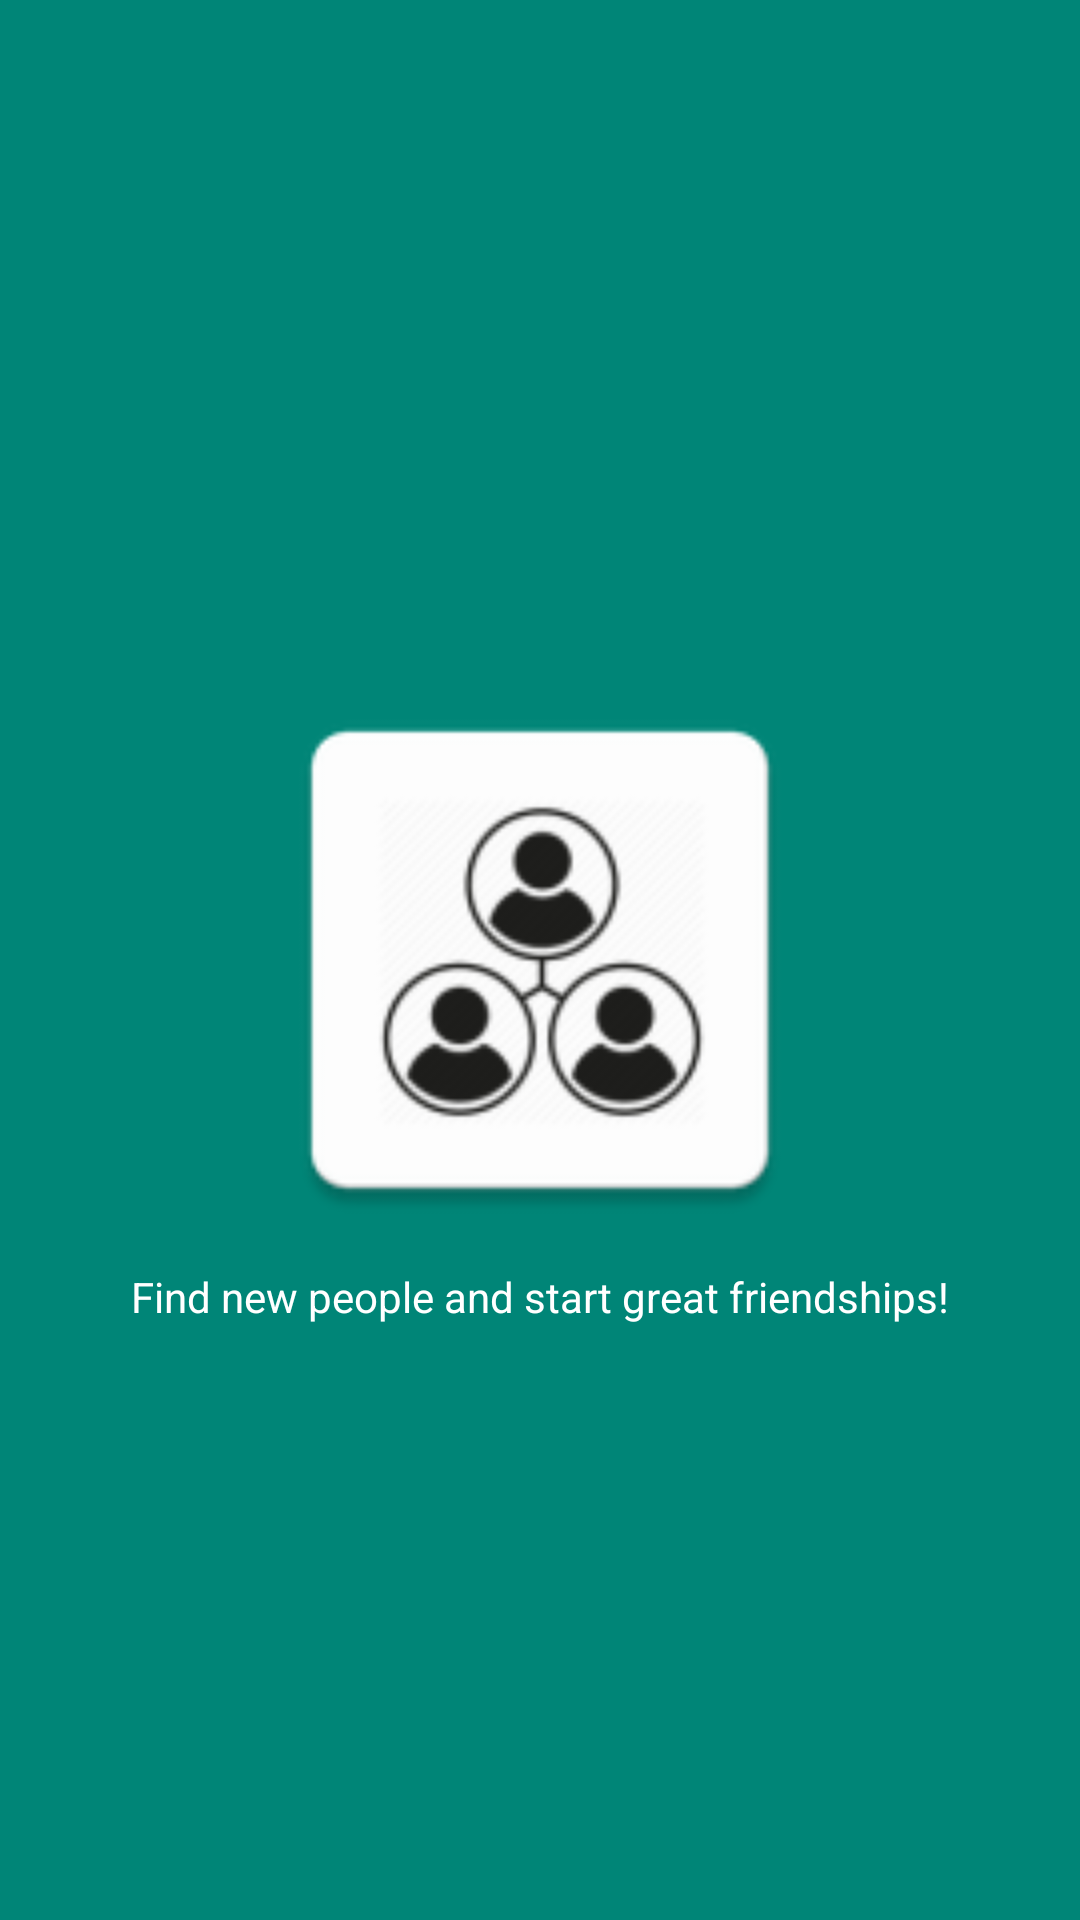

Android layout source for this screen:
<!-- AndroidManifest.xml: application theme AppTheme -->
<!-- res/layout/activity_splash.xml -->
<?xml version="1.0" encoding="utf-8"?>
<androidx.constraintlayout.widget.ConstraintLayout xmlns:android="http://schemas.android.com/apk/res/android"
    xmlns:app="http://schemas.android.com/apk/res-auto"
    android:layout_width="match_parent"
    android:layout_height="match_parent"
    android:background="@color/colorPrimary">

    <ImageView
        android:id="@+id/iv_icon"
        android:layout_width="192dp"
        android:layout_height="192dp"
        app:layout_constraintBottom_toBottomOf="parent"
        app:layout_constraintLeft_toLeftOf="parent"
        app:layout_constraintRight_toRightOf="parent"
        app:layout_constraintTop_toTopOf="parent"
        android:src="@mipmap/ic_launcher"/>
    <TextView
        android:layout_width="wrap_content"
        android:layout_height="wrap_content"
        android:text="Find new people and start great friendships!"
        android:textColor="@color/white"
        app:layout_constraintBottom_toBottomOf="parent"
        app:layout_constraintLeft_toLeftOf="parent"
        app:layout_constraintRight_toRightOf="parent"
        app:layout_constraintTop_toTopOf="@id/iv_icon" />

</androidx.constraintlayout.widget.ConstraintLayout>
<!-- resources referenced by this layout -->
<resources>
  <color name="colorPrimary">#008577</color>
  <color name="white">#FFFFFF</color>
  <!-- mipmap ic_launcher: png bitmap (mipmap-hdpi, 2903 bytes) -->
  <style name="AppTheme" parent="Theme.AppCompat.Light.DarkActionBar">
          <item name="windowActionBar">false</item>
          <item name="windowNoTitle">true</item>
  
          <item name="colorPrimary">@color/colorPrimary</item>
          <item name="colorPrimaryDark">@color/colorPrimaryDark</item>
          <item name="colorAccent">@color/colorAccent</item>
  
          <item name="autoCompleteTextViewStyle">@style/myAutoCompleteTextViewStyle</item>
          <item name="textAppearanceSearchResultTitle">@style/mySearchResult</item>
      </style>
  <color name="colorPrimaryDark">#00574B</color>
  <color name="colorAccent">#E65100</color>
  <style name="myAutoCompleteTextViewStyle" parent="Widget.AppCompat.Light.AutoCompleteTextView">
          <item name="android:popupBackground">#EEE</item>
          <item name="android:colorFocusedHighlight">#000000</item>
      </style>
  <style name="mySearchResult" parent="TextAppearance.AppCompat.SearchResult.Title">
          <item name="android:textColor">#FFF</item>
      </style>
</resources>
